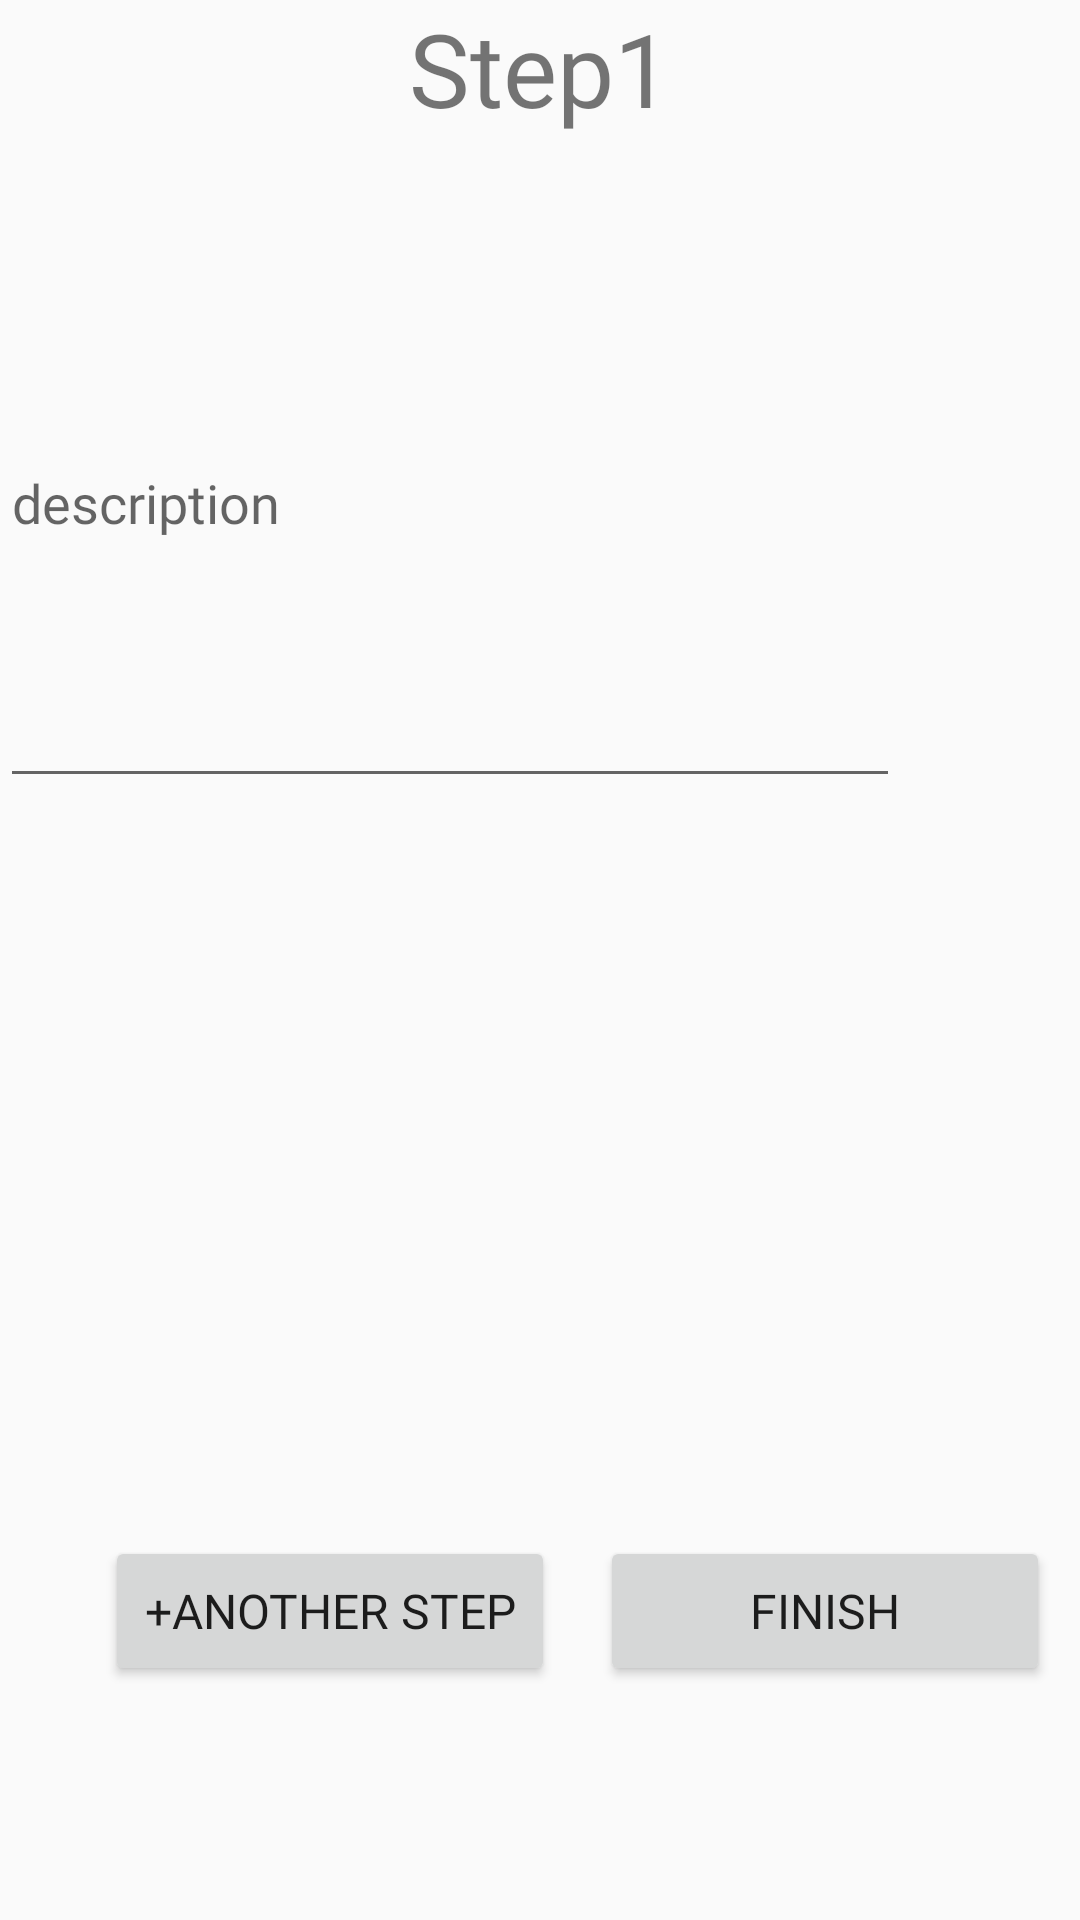

Layout XML and referenced resources for this Android screen:
<!-- AndroidManifest.xml: application theme Theme.TravelRecipe -->
<!-- res/layout/activity_upload_steps.xml -->
<?xml version="1.0" encoding="utf-8"?>
<androidx.constraintlayout.widget.ConstraintLayout xmlns:android="http://schemas.android.com/apk/res/android"
    xmlns:app="http://schemas.android.com/apk/res-auto"
    xmlns:tools="http://schemas.android.com/tools"
    android:layout_width="match_parent"
    android:layout_height="match_parent"
    tools:context=".views.activities.UploadStepsActivity">

    <TextView
        android:id="@+id/stepNumberTextView"
        android:layout_width="match_parent"
        android:layout_height="50dp"
        android:fontFamily="@font/baloo_paaji"
        android:text="Step1"
        android:textAlignment="center"
        android:textSize="34sp"
        app:layout_constraintEnd_toEndOf="parent"
        app:layout_constraintStart_toStartOf="parent"
        app:layout_constraintTop_toTopOf="parent" />

    <Button
        android:id="@+id/finishButton"
        android:layout_width="150dp"
        android:layout_height="50dp"
        android:layout_marginStart="5dp"
        android:fontFamily="@font/baloo_paaji"
        android:onClick="onFinishButton_Clicked"
        android:text="finish"
        android:textAlignment="center"
        android:textSize="16sp"
        app:layout_constraintEnd_toEndOf="parent"
        app:layout_constraintStart_toEndOf="@+id/oneMoreStepButton"
        app:layout_constraintTop_toTopOf="@+id/oneMoreStepButton" />

    <Button
        android:id="@+id/oneMoreStepButton"
        android:layout_width="150dp"
        android:layout_height="50dp"
        android:layout_marginStart="4dp"
        android:layout_marginTop="40dp"
        android:fontFamily="@font/baloo_paaji"
        android:onClick="onAnotherStep_Clicked"
        android:text="+another step"
        android:textAlignment="center"
        android:textSize="16sp"
        app:layout_constraintEnd_toEndOf="parent"
        app:layout_constraintHorizontal_bias="0.151"
        app:layout_constraintStart_toStartOf="parent"
        app:layout_constraintTop_toBottomOf="@+id/stepImageView" />

    <ImageView
        android:id="@+id/stepImageView"
        android:layout_width="200dp"
        android:layout_height="150dp"
        android:layout_marginTop="56dp"
        android:clickable="true"
        android:onClick="onStepMainImage_Clicked"
        app:layout_constraintEnd_toEndOf="parent"
        app:layout_constraintHorizontal_bias="0.497"
        app:layout_constraintStart_toStartOf="parent"
        app:layout_constraintTop_toBottomOf="@+id/descriptionStepEditText"
        tools:srcCompat="@tools:sample/backgrounds/scenic" />

    <EditText
        android:id="@+id/descriptionStepEditText"
        android:layout_width="300dp"
        android:layout_height="200dp"
        android:layout_marginTop="16dp"
        android:ems="10"
        android:fontFamily="@font/baloo_paaji"
        android:hint="description"
        android:inputType="textPersonName"
        app:layout_constraintStart_toStartOf="parent"
        app:layout_constraintTop_toBottomOf="@+id/stepNumberTextView" />
</androidx.constraintlayout.widget.ConstraintLayout>
<!-- resources referenced by this layout -->
<resources>
  <style name="Theme.TravelRecipe" parent="Theme.AppCompat.DayNight.NoActionBar">
          
          
          <item name="colorPrimary">@color/purple_500</item>
          <item name="colorPrimaryVariant">@color/purple_700</item>
          <item name="colorOnPrimary">@color/white</item>
          
          <item name="colorSecondary">@color/teal_200</item>
          <item name="colorSecondaryVariant">@color/teal_700</item>
          <item name="colorOnSecondary">@color/black</item>
          
          <item name="android:statusBarColor" tools:targetApi="l">?attr/colorPrimaryVariant</item>
          
      </style>
  <!-- not gathered from this repository: default colours our renderer supplied (Android Studio template values) -->
  <color name="purple_500">#FF6200EE</color>
  <color name="purple_700">#FF3700B3</color>
  <color name="teal_200">#FF03DAC5</color>
  <color name="teal_700">#FF018786</color>
  <color name="black">#FF000000</color>
  <color name="white">#FFFFFFFF</color>
</resources>
